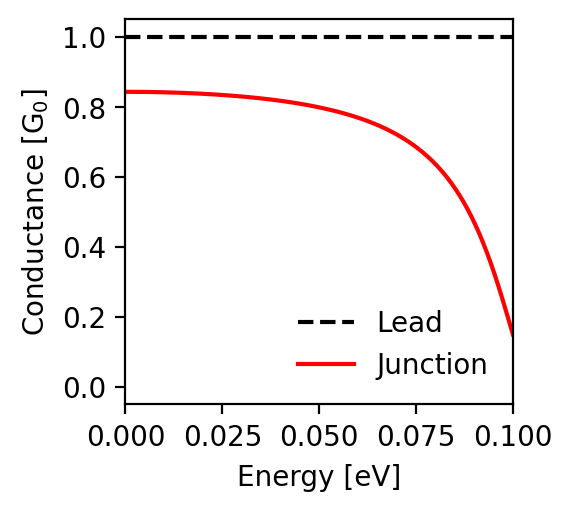

Values plotted in this chart, from the file beside it:
energy; conductance_lead; conductance_junction
-0.1; 1.0; 0.149
-0.0998; 1.0; 0.157
-0.0996; 1.0; 0.164
-0.0994; 1.0; 0.172
-0.0992; 1.0; 0.18
-0.099; 1.0; 0.187
-0.0988; 1.0; 0.195
-0.0986; 1.0; 0.202
-0.0984; 1.0; 0.21
-0.0982; 1.0; 0.217
-0.098; 1.0; 0.225
-0.0978; 1.0; 0.232
-0.0976; 1.0; 0.239
-0.0974; 1.0; 0.247
-0.0972; 1.0; 0.254
-0.097; 1.0; 0.261
-0.0968; 1.0; 0.269
-0.0966; 1.0; 0.276
-0.0964; 1.0; 0.283
-0.0962; 1.0; 0.29
-0.096; 1.0; 0.297
-0.0958; 1.0; 0.304
-0.0956; 1.0; 0.31
-0.0954; 1.0; 0.317
-0.0952; 1.0; 0.324
-0.095; 1.0; 0.33
-0.0948; 1.0; 0.337
-0.0946; 1.0; 0.343
-0.0944; 1.0; 0.35
-0.0942; 1.0; 0.356
-0.094; 1.0; 0.362
-0.0938; 1.0; 0.368
-0.0936; 1.0; 0.374
-0.0934; 1.0; 0.38
-0.0932; 1.0; 0.386
-0.093; 1.0; 0.392
-0.0928; 1.0; 0.398
-0.0926; 1.0; 0.403
-0.0924; 1.0; 0.409
-0.0922; 1.0; 0.414
-0.092; 1.0; 0.42
-0.0918; 1.0; 0.425
-0.0916; 1.0; 0.431
-0.0914; 1.0; 0.436
-0.0912; 1.0; 0.441
-0.091; 1.0; 0.446
-0.0908; 1.0; 0.451
-0.0906; 1.0; 0.456
-0.0904; 1.0; 0.461
-0.0902; 1.0; 0.465
-0.09; 1.0; 0.47
-0.0898; 1.0; 0.475
-0.0896; 1.0; 0.479
-0.0894; 1.0; 0.484
-0.0892; 1.0; 0.488
-0.089; 1.0; 0.493
-0.0888; 1.0; 0.497
-0.0886; 1.0; 0.501
-0.0884; 1.0; 0.505
-0.0882; 1.0; 0.51
... 941 more rows
